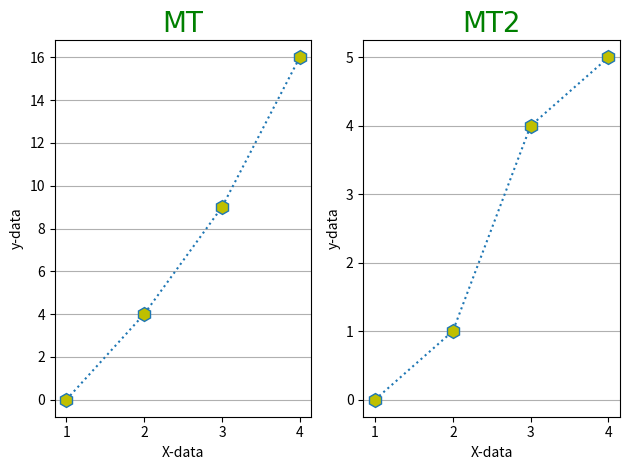

This figure's Python source:
import matplotlib.pyplot as plt

myfont = {
    'family': "Arial",
    'size': 20,
    'color': "green"
}
x = [1, 2, 3, 4]
x1 = [1, 2, 3, 4]
y = [0, 4, 9, 16]
y1 = [0, 1, 4, 5]

# Create the first subplot (1 row, 1 column, and select the first subplot)
plt.subplot(1, 2, 1)
# plt.subplot(2, 1, 1)
plt.title("MT", fontdict=myfont)
plt.xlabel("X-data")
plt.ylabel("y-data")
plt.grid(axis="y")
plt.plot(x, y, marker="h", ms=10, mfc="y", ls="dotted")

# Create the second subplot (1 row, 1 column, and select the second subplot)
plt.subplot(1, 2, 2)
# plt.subplot(2, 1, 2)
plt.title("MT2", fontdict=myfont)
plt.xlabel("X-data")
plt.ylabel("y-data")
plt.grid(axis="y")
plt.plot(x1, y1, marker="h", ms=10, mfc="y", ls="dotted")

plt.tight_layout()  # Optional, to improve subplot spacing

plt.show()
